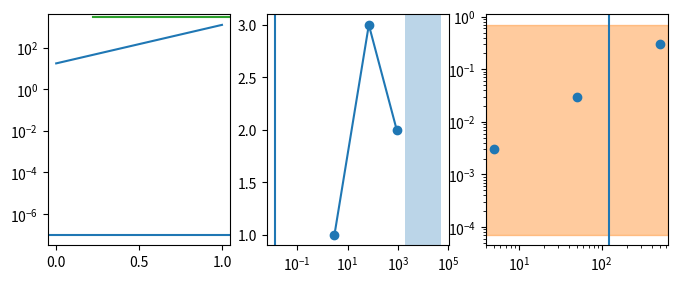

The matplotlib source for this figure:
# Written by calculate-plot 0.1.0: this script draws the same figure with Matplotlib 3.11.2.
import locale

import matplotlib.pyplot as plt

# Text is shaped for the language of the locale: this is the one the figure was made with.
try:
    locale.setlocale(locale.LC_CTYPE, "C.UTF-8")
except locale.Error:
    locale.setlocale(locale.LC_CTYPE, "C")

fig, axs = plt.subplots(1, 3, figsize=(8.0, 3.0))
axs[0].set_yscale('log')
axs[0].axhline(1e-07)
axs[0].plot([17.426956, 1234.5])
axs[0].axhline(3000, xmin=0.25, color='C2')
axs[1].set_xscale('log')
axs[1].plot([3, 70, 900], [1, 3, 2], marker='o')
axs[1].axvline(0.013)
axs[1].axvspan(2000, 51000, alpha=0.3)
axs[2].set_xscale('log')
axs[2].set_yscale('log')
axs[2].axhspan(0.7, 7.1e-05, color='C1', alpha=0.4)
axs[2].axvline(123.456)
axs[2].scatter([5, 50, 500], [0.003, 0.03, 0.3])

if __name__ == "__main__":
    plt.show()
